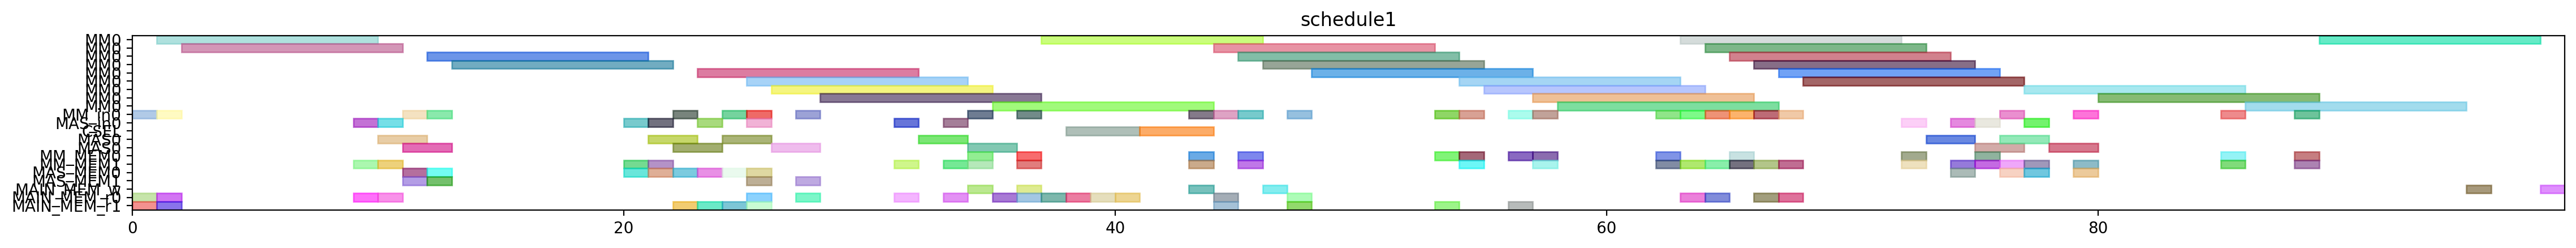

Source code (Python):
from pyschedule import Scenario, solvers, plotters, alt


def solve():
	horizon = 187
	S = Scenario("schedule1", horizon=horizon)

	# resource
	MM = S.Resources('MM', num=1, size=9)
	MM_in = S.Resources('MM_in', num=1)
	MAS_in = S.Resources('MAS_in', num=1)
	CSEL = S.Resource('CSEL')
	MAS = S.Resources('MAS', num=1, size=2, periods=range(1, horizon))
	MM_MEM = S.Resources('MM_MEM', num=2)
	MAS_MEM = S.Resources('MAS_MEM', num=2)
	MAIN_MEM_w = S.Resource('MAIN_MEM_w', size=1)
	MAIN_MEM_r = S.Resources('MAIN_MEM_r', num=2)

	# result of previous scheduling
	t20_in = S.Task('t20_in', length=1, delay_cost=1)
	S += t20_in >= 0
	t20_in += MM_in[0]

	t20_mem0 = S.Task('t20_mem0', length=1, delay_cost=1)
	S += t20_mem0 >= 0
	t20_mem0 += MAIN_MEM_r[0]

	t20_mem1 = S.Task('t20_mem1', length=1, delay_cost=1)
	S += t20_mem1 >= 0
	t20_mem1 += MAIN_MEM_r[1]

	t20 = S.Task('t20', length=9, delay_cost=1)
	S += t20 >= 1
	t20 += MM[0]

	t21_in = S.Task('t21_in', length=1, delay_cost=1)
	S += t21_in >= 1
	t21_in += MM_in[0]

	t21_mem0 = S.Task('t21_mem0', length=1, delay_cost=1)
	S += t21_mem0 >= 1
	t21_mem0 += MAIN_MEM_r[0]

	t21_mem1 = S.Task('t21_mem1', length=1, delay_cost=1)
	S += t21_mem1 >= 1
	t21_mem1 += MAIN_MEM_r[1]

	t21 = S.Task('t21', length=9, delay_cost=1)
	S += t21 >= 2
	t21 += MM[0]

	xit20_in = S.Task('xit20_in', length=1, delay_cost=1)
	S += xit20_in >= 9
	xit20_in += MAS_in[0]

	xit20_mem0 = S.Task('xit20_mem0', length=1, delay_cost=1)
	S += xit20_mem0 >= 9
	xit20_mem0 += MAIN_MEM_r[0]

	xit20_mem1 = S.Task('xit20_mem1', length=1, delay_cost=1)
	S += xit20_mem1 >= 9
	xit20_mem1 += MM_MEM[1]

	xit20 = S.Task('xit20', length=2, delay_cost=1)
	S += xit20 >= 10
	xit20 += MAS[0]

	xit21_in = S.Task('xit21_in', length=1, delay_cost=1)
	S += xit21_in >= 10
	xit21_in += MAS_in[0]

	xit21_mem0 = S.Task('xit21_mem0', length=1, delay_cost=1)
	S += xit21_mem0 >= 10
	xit21_mem0 += MAIN_MEM_r[0]

	xit21_mem1 = S.Task('xit21_mem1', length=1, delay_cost=1)
	S += xit21_mem1 >= 10
	xit21_mem1 += MM_MEM[1]

	xi2t40_in = S.Task('xi2t40_in', length=1, delay_cost=1)
	S += xi2t40_in >= 11
	xi2t40_in += MM_in[0]

	xi2t40_mem0 = S.Task('xi2t40_mem0', length=1, delay_cost=1)
	S += xi2t40_mem0 >= 11
	xi2t40_mem0 += MAS_MEM[0]

	xi2t40_mem1 = S.Task('xi2t40_mem1', length=1, delay_cost=1)
	S += xi2t40_mem1 >= 11
	xi2t40_mem1 += MAS_MEM[1]

	xit21 = S.Task('xit21', length=2, delay_cost=1)
	S += xit21 >= 11
	xit21 += MAS[0]

	xi2t40 = S.Task('xi2t40', length=9, delay_cost=1)
	S += xi2t40 >= 12
	xi2t40 += MM[0]

	xi2t41_in = S.Task('xi2t41_in', length=1, delay_cost=1)
	S += xi2t41_in >= 12
	xi2t41_in += MM_in[0]

	xi2t41_mem0 = S.Task('xi2t41_mem0', length=1, delay_cost=1)
	S += xi2t41_mem0 >= 12
	xi2t41_mem0 += MAS_MEM[0]

	xi2t41_mem1 = S.Task('xi2t41_mem1', length=1, delay_cost=1)
	S += xi2t41_mem1 >= 12
	xi2t41_mem1 += MAS_MEM[1]

	xi2t41 = S.Task('xi2t41', length=9, delay_cost=1)
	S += xi2t41 >= 13
	xi2t41 += MM[0]

	D_a_0_in = S.Task('D_a_0_in', length=1, delay_cost=1)
	S += D_a_0_in >= 20
	D_a_0_in += MAS_in[0]

	D_a_0_mem0 = S.Task('D_a_0_mem0', length=1, delay_cost=1)
	S += D_a_0_mem0 >= 20
	D_a_0_mem0 += MAS_MEM[0]

	D_a_0_mem1 = S.Task('D_a_0_mem1', length=1, delay_cost=1)
	S += D_a_0_mem1 >= 20
	D_a_0_mem1 += MM_MEM[1]

	D_a_0 = S.Task('D_a_0', length=2, delay_cost=1)
	S += D_a_0 >= 21
	D_a_0 += MAS[0]

	D_a_1_in = S.Task('D_a_1_in', length=1, delay_cost=1)
	S += D_a_1_in >= 21
	D_a_1_in += MAS_in[0]

	D_a_1_mem0 = S.Task('D_a_1_mem0', length=1, delay_cost=1)
	S += D_a_1_mem0 >= 21
	D_a_1_mem0 += MAS_MEM[0]

	D_a_1_mem1 = S.Task('D_a_1_mem1', length=1, delay_cost=1)
	S += D_a_1_mem1 >= 21
	D_a_1_mem1 += MM_MEM[1]

	D_a_1 = S.Task('D_a_1', length=2, delay_cost=1)
	S += D_a_1 >= 22
	D_a_1 += MAS[0]

	negD0_in = S.Task('negD0_in', length=1, delay_cost=1)
	S += negD0_in >= 22
	negD0_in += MM_in[0]

	negD0_mem0 = S.Task('negD0_mem0', length=1, delay_cost=1)
	S += negD0_mem0 >= 22
	negD0_mem0 += MAS_MEM[0]

	negD0_mem1 = S.Task('negD0_mem1', length=1, delay_cost=1)
	S += negD0_mem1 >= 22
	negD0_mem1 += MAIN_MEM_r[1]

	N_b1_in = S.Task('N_b1_in', length=1, delay_cost=1)
	S += N_b1_in >= 23
	N_b1_in += MAS_in[0]

	N_b1_mem0 = S.Task('N_b1_mem0', length=1, delay_cost=1)
	S += N_b1_mem0 >= 23
	N_b1_mem0 += MAS_MEM[0]

	N_b1_mem1 = S.Task('N_b1_mem1', length=1, delay_cost=1)
	S += N_b1_mem1 >= 23
	N_b1_mem1 += MAIN_MEM_r[1]

	negD0 = S.Task('negD0', length=9, delay_cost=1)
	S += negD0 >= 23
	negD0 += MM[0]

	N_b1 = S.Task('N_b1', length=2, delay_cost=1)
	S += N_b1 >= 24
	N_b1 += MAS[0]

	negD1_in = S.Task('negD1_in', length=1, delay_cost=1)
	S += negD1_in >= 24
	negD1_in += MM_in[0]

	negD1_mem0 = S.Task('negD1_mem0', length=1, delay_cost=1)
	S += negD1_mem0 >= 24
	negD1_mem0 += MAS_MEM[0]

	negD1_mem1 = S.Task('negD1_mem1', length=1, delay_cost=1)
	S += negD1_mem1 >= 24
	negD1_mem1 += MAIN_MEM_r[1]

	N1_in = S.Task('N1_in', length=1, delay_cost=1)
	S += N1_in >= 25
	N1_in += MM_in[0]

	N1_mem0 = S.Task('N1_mem0', length=1, delay_cost=1)
	S += N1_mem0 >= 25
	N1_mem0 += MAIN_MEM_r[0]

	N1_mem1 = S.Task('N1_mem1', length=1, delay_cost=1)
	S += N1_mem1 >= 25
	N1_mem1 += MAS_MEM[1]

	N_b0_in = S.Task('N_b0_in', length=1, delay_cost=1)
	S += N_b0_in >= 25
	N_b0_in += MAS_in[0]

	N_b0_mem0 = S.Task('N_b0_mem0', length=1, delay_cost=1)
	S += N_b0_mem0 >= 25
	N_b0_mem0 += MAS_MEM[0]

	N_b0_mem1 = S.Task('N_b0_mem1', length=1, delay_cost=1)
	S += N_b0_mem1 >= 25
	N_b0_mem1 += MAIN_MEM_r[1]

	negD1 = S.Task('negD1', length=9, delay_cost=1)
	S += negD1 >= 25
	negD1 += MM[0]

	N1 = S.Task('N1', length=9, delay_cost=1)
	S += N1 >= 26
	N1 += MM[0]

	N_b0 = S.Task('N_b0', length=2, delay_cost=1)
	S += N_b0 >= 26
	N_b0 += MAS[0]

	N0_in = S.Task('N0_in', length=1, delay_cost=1)
	S += N0_in >= 27
	N0_in += MM_in[0]

	N0_mem0 = S.Task('N0_mem0', length=1, delay_cost=1)
	S += N0_mem0 >= 27
	N0_mem0 += MAIN_MEM_r[0]

	N0_mem1 = S.Task('N0_mem1', length=1, delay_cost=1)
	S += N0_mem1 >= 27
	N0_mem1 += MAS_MEM[1]

	N0 = S.Task('N0', length=9, delay_cost=1)
	S += N0 >= 28
	N0 += MM[0]

	D0_in = S.Task('D0_in', length=1, delay_cost=1)
	S += D0_in >= 31
	D0_in += MAS_in[0]

	D0_mem0 = S.Task('D0_mem0', length=1, delay_cost=1)
	S += D0_mem0 >= 31
	D0_mem0 += MAIN_MEM_r[0]

	D0_mem1 = S.Task('D0_mem1', length=1, delay_cost=1)
	S += D0_mem1 >= 31
	D0_mem1 += MM_MEM[1]

	D0 = S.Task('D0', length=2, delay_cost=1)
	S += D0 >= 32
	D0 += MAS[0]

	D1_in = S.Task('D1_in', length=1, delay_cost=1)
	S += D1_in >= 33
	D1_in += MAS_in[0]

	D1_mem0 = S.Task('D1_mem0', length=1, delay_cost=1)
	S += D1_mem0 >= 33
	D1_mem0 += MAIN_MEM_r[0]

	D1_mem1 = S.Task('D1_mem1', length=1, delay_cost=1)
	S += D1_mem1 >= 33
	D1_mem1 += MM_MEM[1]

	D0_w = S.Task('D0_w', length=1, delay_cost=1)
	S += D0_w >= 34
	D0_w += MAIN_MEM_w

	D1 = S.Task('D1', length=2, delay_cost=1)
	S += D1 >= 34
	D1 += MAS[0]

	N21_in = S.Task('N21_in', length=1, delay_cost=1)
	S += N21_in >= 34
	N21_in += MM_in[0]

	N21_mem0 = S.Task('N21_mem0', length=1, delay_cost=1)
	S += N21_mem0 >= 34
	N21_mem0 += MM_MEM[0]

	N21_mem1 = S.Task('N21_mem1', length=1, delay_cost=1)
	S += N21_mem1 >= 34
	N21_mem1 += MM_MEM[1]

	N21 = S.Task('N21', length=9, delay_cost=1)
	S += N21 >= 35
	N21 += MM[0]

	Z0_mem0 = S.Task('Z0_mem0', length=1, delay_cost=1)
	S += Z0_mem0 >= 35
	Z0_mem0 += MAIN_MEM_r[0]

	D1_w = S.Task('D1_w', length=1, delay_cost=1)
	S += D1_w >= 36
	D1_w += MAIN_MEM_w

	N20_in = S.Task('N20_in', length=1, delay_cost=1)
	S += N20_in >= 36
	N20_in += MM_in[0]

	N20_mem0 = S.Task('N20_mem0', length=1, delay_cost=1)
	S += N20_mem0 >= 36
	N20_mem0 += MM_MEM[0]

	N20_mem1 = S.Task('N20_mem1', length=1, delay_cost=1)
	S += N20_mem1 >= 36
	N20_mem1 += MM_MEM[1]

	Z0_mem1 = S.Task('Z0_mem1', length=1, delay_cost=1)
	S += Z0_mem1 >= 36
	Z0_mem1 += MAIN_MEM_r[0]

	N20 = S.Task('N20', length=9, delay_cost=1)
	S += N20 >= 37
	N20 += MM[0]

	Z0_mem2 = S.Task('Z0_mem2', length=1, delay_cost=1)
	S += Z0_mem2 >= 37
	Z0_mem2 += MAIN_MEM_r[0]

	Z0 = S.Task('Z0', length=3, delay_cost=1)
	S += Z0 >= 38
	Z0 += CSEL

	Z1_mem0 = S.Task('Z1_mem0', length=1, delay_cost=1)
	S += Z1_mem0 >= 38
	Z1_mem0 += MAIN_MEM_r[0]

	Z1_mem1 = S.Task('Z1_mem1', length=1, delay_cost=1)
	S += Z1_mem1 >= 39
	Z1_mem1 += MAIN_MEM_r[0]

	Z1_mem2 = S.Task('Z1_mem2', length=1, delay_cost=1)
	S += Z1_mem2 >= 40
	Z1_mem2 += MAIN_MEM_r[0]

	Z1 = S.Task('Z1', length=3, delay_cost=1)
	S += Z1 >= 41
	Z1 += CSEL

	N31_in = S.Task('N31_in', length=1, delay_cost=1)
	S += N31_in >= 43
	N31_in += MM_in[0]

	N31_mem0 = S.Task('N31_mem0', length=1, delay_cost=1)
	S += N31_mem0 >= 43
	N31_mem0 += MM_MEM[0]

	N31_mem1 = S.Task('N31_mem1', length=1, delay_cost=1)
	S += N31_mem1 >= 43
	N31_mem1 += MM_MEM[1]

	Z0_w = S.Task('Z0_w', length=1, delay_cost=1)
	S += Z0_w >= 43
	Z0_w += MAIN_MEM_w

	D20_in = S.Task('D20_in', length=1, delay_cost=1)
	S += D20_in >= 44
	D20_in += MM_in[0]

	D20_mem0 = S.Task('D20_mem0', length=1, delay_cost=1)
	S += D20_mem0 >= 44
	D20_mem0 += MAIN_MEM_r[0]

	D20_mem1 = S.Task('D20_mem1', length=1, delay_cost=1)
	S += D20_mem1 >= 44
	D20_mem1 += MAIN_MEM_r[1]

	N31 = S.Task('N31', length=9, delay_cost=1)
	S += N31 >= 44
	N31 += MM[0]

	D20 = S.Task('D20', length=9, delay_cost=1)
	S += D20 >= 45
	D20 += MM[0]

	N30_in = S.Task('N30_in', length=1, delay_cost=1)
	S += N30_in >= 45
	N30_in += MM_in[0]

	N30_mem0 = S.Task('N30_mem0', length=1, delay_cost=1)
	S += N30_mem0 >= 45
	N30_mem0 += MM_MEM[0]

	N30_mem1 = S.Task('N30_mem1', length=1, delay_cost=1)
	S += N30_mem1 >= 45
	N30_mem1 += MM_MEM[1]

	N30 = S.Task('N30', length=9, delay_cost=1)
	S += N30 >= 46
	N30 += MM[0]

	Z1_w = S.Task('Z1_w', length=1, delay_cost=1)
	S += Z1_w >= 46
	Z1_w += MAIN_MEM_w

	D21_in = S.Task('D21_in', length=1, delay_cost=1)
	S += D21_in >= 47
	D21_in += MM_in[0]

	D21_mem0 = S.Task('D21_mem0', length=1, delay_cost=1)
	S += D21_mem0 >= 47
	D21_mem0 += MAIN_MEM_r[0]

	D21_mem1 = S.Task('D21_mem1', length=1, delay_cost=1)
	S += D21_mem1 >= 47
	D21_mem1 += MAIN_MEM_r[1]

	D21 = S.Task('D21', length=9, delay_cost=1)
	S += D21 >= 48
	D21 += MM[0]

	V0_in = S.Task('V0_in', length=1, delay_cost=1)
	S += V0_in >= 53
	V0_in += MM_in[0]

	V0_mem0 = S.Task('V0_mem0', length=1, delay_cost=1)
	S += V0_mem0 >= 53
	V0_mem0 += MM_MEM[0]

	V0_mem1 = S.Task('V0_mem1', length=1, delay_cost=1)
	S += V0_mem1 >= 53
	V0_mem1 += MAIN_MEM_r[1]

	ND20_in = S.Task('ND20_in', length=1, delay_cost=1)
	S += ND20_in >= 54
	ND20_in += MM_in[0]

	ND20_mem0 = S.Task('ND20_mem0', length=1, delay_cost=1)
	S += ND20_mem0 >= 54
	ND20_mem0 += MM_MEM[0]

	ND20_mem1 = S.Task('ND20_mem1', length=1, delay_cost=1)
	S += ND20_mem1 >= 54
	ND20_mem1 += MM_MEM[1]

	V0 = S.Task('V0', length=9, delay_cost=1)
	S += V0 >= 54
	V0 += MM[0]

	ND20 = S.Task('ND20', length=9, delay_cost=1)
	S += ND20 >= 55
	ND20 += MM[0]

	V1_in = S.Task('V1_in', length=1, delay_cost=1)
	S += V1_in >= 56
	V1_in += MM_in[0]

	V1_mem0 = S.Task('V1_mem0', length=1, delay_cost=1)
	S += V1_mem0 >= 56
	V1_mem0 += MM_MEM[0]

	V1_mem1 = S.Task('V1_mem1', length=1, delay_cost=1)
	S += V1_mem1 >= 56
	V1_mem1 += MAIN_MEM_r[1]

	ND21_in = S.Task('ND21_in', length=1, delay_cost=1)
	S += ND21_in >= 57
	ND21_in += MM_in[0]

	ND21_mem0 = S.Task('ND21_mem0', length=1, delay_cost=1)
	S += ND21_mem0 >= 57
	ND21_mem0 += MM_MEM[0]

	ND21_mem1 = S.Task('ND21_mem1', length=1, delay_cost=1)
	S += ND21_mem1 >= 57
	ND21_mem1 += MM_MEM[1]

	V1 = S.Task('V1', length=9, delay_cost=1)
	S += V1 >= 57
	V1 += MM[0]

	ND21 = S.Task('ND21', length=9, delay_cost=1)
	S += ND21 >= 58
	ND21 += MM[0]


	# new tasks
	aND20 = S.Task('aND20', length=9, delay_cost=1)
	aND20 += alt(MM)
	aND20_in = S.Task('aND20_in', length=1, delay_cost=1)
	aND20_in += alt(MM_in)
	S += aND20_in*MM_in[0]<=aND20*MM[0]
	aND20_mem0 = S.Task('aND20_mem0', length=1, delay_cost=1)
	aND20_mem0 += MAIN_MEM_r[0]
	S += aND20_mem0 <= aND20

	aND20_mem1 = S.Task('aND20_mem1', length=1, delay_cost=1)
	aND20_mem1 += MM_MEM[1]
	S += 63 < aND20_mem1
	S += aND20_mem1 <= aND20

	aND21 = S.Task('aND21', length=9, delay_cost=1)
	aND21 += alt(MM)
	aND21_in = S.Task('aND21_in', length=1, delay_cost=1)
	aND21_in += alt(MM_in)
	S += aND21_in*MM_in[0]<=aND21*MM[0]
	aND21_mem0 = S.Task('aND21_mem0', length=1, delay_cost=1)
	aND21_mem0 += MAIN_MEM_r[0]
	S += aND21_mem0 <= aND21

	aND21_mem1 = S.Task('aND21_mem1', length=1, delay_cost=1)
	aND21_mem1 += MM_MEM[1]
	S += 66 < aND21_mem1
	S += aND21_mem1 <= aND21

	bD30 = S.Task('bD30', length=9, delay_cost=1)
	bD30 += alt(MM)
	bD30_in = S.Task('bD30_in', length=1, delay_cost=1)
	bD30_in += alt(MM_in)
	S += bD30_in*MM_in[0]<=bD30*MM[0]
	bD30_mem0 = S.Task('bD30_mem0', length=1, delay_cost=1)
	bD30_mem0 += MAIN_MEM_r[0]
	S += bD30_mem0 <= bD30

	bD30_mem1 = S.Task('bD30_mem1', length=1, delay_cost=1)
	bD30_mem1 += MM_MEM[1]
	S += 62 < bD30_mem1
	S += bD30_mem1 <= bD30

	bD31 = S.Task('bD31', length=9, delay_cost=1)
	bD31 += alt(MM)
	bD31_in = S.Task('bD31_in', length=1, delay_cost=1)
	bD31_in += alt(MM_in)
	S += bD31_in*MM_in[0]<=bD31*MM[0]
	bD31_mem0 = S.Task('bD31_mem0', length=1, delay_cost=1)
	bD31_mem0 += MAIN_MEM_r[0]
	S += bD31_mem0 <= bD31

	bD31_mem1 = S.Task('bD31_mem1', length=1, delay_cost=1)
	bD31_mem1 += MM_MEM[1]
	S += 65 < bD31_mem1
	S += bD31_mem1 <= bD31

	V20 = S.Task('V20', length=9, delay_cost=1)
	V20 += alt(MM)
	V20_in = S.Task('V20_in', length=1, delay_cost=1)
	V20_in += alt(MM_in)
	S += V20_in*MM_in[0]<=V20*MM[0]
	V20_mem0 = S.Task('V20_mem0', length=1, delay_cost=1)
	V20_mem0 += MM_MEM[0]
	S += 62 < V20_mem0
	S += V20_mem0 <= V20

	V20_mem1 = S.Task('V20_mem1', length=1, delay_cost=1)
	V20_mem1 += MM_MEM[1]
	S += 62 < V20_mem1
	S += V20_mem1 <= V20

	V21 = S.Task('V21', length=9, delay_cost=1)
	V21 += alt(MM)
	V21_in = S.Task('V21_in', length=1, delay_cost=1)
	V21_in += alt(MM_in)
	S += V21_in*MM_in[0]<=V21*MM[0]
	V21_mem0 = S.Task('V21_mem0', length=1, delay_cost=1)
	V21_mem0 += MM_MEM[0]
	S += 65 < V21_mem0
	S += V21_mem0 <= V21

	V21_mem1 = S.Task('V21_mem1', length=1, delay_cost=1)
	V21_mem1 += MM_MEM[1]
	S += 65 < V21_mem1
	S += V21_mem1 <= V21

	U_0 = S.Task('U_0', length=2, delay_cost=1)
	U_0 += alt(MAS)
	U_0_in = S.Task('U_0_in', length=1, delay_cost=1)
	U_0_in += alt(MAS_in)
	S += U_0_in*MAS_in[0]<=U_0*MAS[0]

	U_0_mem0 = S.Task('U_0_mem0', length=1, delay_cost=1)
	U_0_mem0 += MM_MEM[0]
	S += 54 < U_0_mem0
	S += U_0_mem0 <= U_0

	U_0_mem1 = S.Task('U_0_mem1', length=1, delay_cost=1)
	U_0_mem1 += alt(MM_MEM)
	S += (aND20*MM[0])-1 < U_0_mem1*MM_MEM[1]
	S += U_0_mem1 <= U_0

	U_1 = S.Task('U_1', length=2, delay_cost=1)
	U_1 += alt(MAS)
	U_1_in = S.Task('U_1_in', length=1, delay_cost=1)
	U_1_in += alt(MAS_in)
	S += U_1_in*MAS_in[0]<=U_1*MAS[0]

	U_1_mem0 = S.Task('U_1_mem0', length=1, delay_cost=1)
	U_1_mem0 += MM_MEM[0]
	S += 52 < U_1_mem0
	S += U_1_mem0 <= U_1

	U_1_mem1 = S.Task('U_1_mem1', length=1, delay_cost=1)
	U_1_mem1 += alt(MM_MEM)
	S += (aND21*MM[0])-1 < U_1_mem1*MM_MEM[1]
	S += U_1_mem1 <= U_1

	U0 = S.Task('U0', length=2, delay_cost=1)
	U0 += alt(MAS)
	U0_in = S.Task('U0_in', length=1, delay_cost=1)
	U0_in += alt(MAS_in)
	S += U0_in*MAS_in[0]<=U0*MAS[0]

	U0_mem0 = S.Task('U0_mem0', length=1, delay_cost=1)
	U0_mem0 += alt(MAS_MEM)
	S += (U_0*MAS[0])-1 < U0_mem0*MAS_MEM[0]
	S += U0_mem0 <= U0

	U0_mem1 = S.Task('U0_mem1', length=1, delay_cost=1)
	U0_mem1 += alt(MM_MEM)
	S += (bD30*MM[0])-1 < U0_mem1*MM_MEM[1]
	S += U0_mem1 <= U0

	U1 = S.Task('U1', length=2, delay_cost=1)
	U1 += alt(MAS)
	U1_in = S.Task('U1_in', length=1, delay_cost=1)
	U1_in += alt(MAS_in)
	S += U1_in*MAS_in[0]<=U1*MAS[0]

	U1_mem0 = S.Task('U1_mem0', length=1, delay_cost=1)
	U1_mem0 += alt(MAS_MEM)
	S += (U_1*MAS[0])-1 < U1_mem0*MAS_MEM[0]
	S += U1_mem0 <= U1

	U1_mem1 = S.Task('U1_mem1', length=1, delay_cost=1)
	U1_mem1 += alt(MM_MEM)
	S += (bD31*MM[0])-1 < U1_mem1*MM_MEM[1]
	S += U1_mem1 <= U1

	UV0 = S.Task('UV0', length=9, delay_cost=1)
	UV0 += alt(MM)
	UV0_in = S.Task('UV0_in', length=1, delay_cost=1)
	UV0_in += alt(MM_in)
	S += UV0_in*MM_in[0]<=UV0*MM[0]
	UV0_mem0 = S.Task('UV0_mem0', length=1, delay_cost=1)
	UV0_mem0 += alt(MAS_MEM)
	S += (U0*MAS[0])-1 < UV0_mem0*MAS_MEM[0]
	S += UV0_mem0 <= UV0

	UV0_mem1 = S.Task('UV0_mem1', length=1, delay_cost=1)
	UV0_mem1 += MM_MEM[1]
	S += 62 < UV0_mem1
	S += UV0_mem1 <= UV0

	UV1 = S.Task('UV1', length=9, delay_cost=1)
	UV1 += alt(MM)
	UV1_in = S.Task('UV1_in', length=1, delay_cost=1)
	UV1_in += alt(MM_in)
	S += UV1_in*MM_in[0]<=UV1*MM[0]
	UV1_mem0 = S.Task('UV1_mem0', length=1, delay_cost=1)
	UV1_mem0 += alt(MAS_MEM)
	S += (U1*MAS[0])-1 < UV1_mem0*MAS_MEM[0]
	S += UV1_mem0 <= UV1

	UV1_mem1 = S.Task('UV1_mem1', length=1, delay_cost=1)
	UV1_mem1 += MM_MEM[1]
	S += 65 < UV1_mem1
	S += UV1_mem1 <= UV1

	UV30 = S.Task('UV30', length=9, delay_cost=1)
	UV30 += alt(MM)
	UV30_in = S.Task('UV30_in', length=1, delay_cost=1)
	UV30_in += alt(MM_in)
	S += UV30_in*MM_in[0]<=UV30*MM[0]
	S += 0<UV30

	UV30_w = S.Task('UV30_w', length=1, delay_cost=1)
	UV30_w += alt(MAIN_MEM_w)
	S += UV30 <= UV30_w

	UV30_mem0 = S.Task('UV30_mem0', length=1, delay_cost=1)
	UV30_mem0 += alt(MM_MEM)
	S += (UV0*MM[0])-1 < UV30_mem0*MM_MEM[0]
	S += UV30_mem0 <= UV30

	UV30_mem1 = S.Task('UV30_mem1', length=1, delay_cost=1)
	UV30_mem1 += alt(MM_MEM)
	S += (V20*MM[0])-1 < UV30_mem1*MM_MEM[1]
	S += UV30_mem1 <= UV30

	UV31 = S.Task('UV31', length=9, delay_cost=1)
	UV31 += alt(MM)
	UV31_in = S.Task('UV31_in', length=1, delay_cost=1)
	UV31_in += alt(MM_in)
	S += UV31_in*MM_in[0]<=UV31*MM[0]
	S += 0<UV31

	UV31_w = S.Task('UV31_w', length=1, delay_cost=1)
	UV31_w += alt(MAIN_MEM_w)
	S += UV31 <= UV31_w

	UV31_mem0 = S.Task('UV31_mem0', length=1, delay_cost=1)
	UV31_mem0 += alt(MM_MEM)
	S += (UV1*MM[0])-1 < UV31_mem0*MM_MEM[0]
	S += UV31_mem0 <= UV31

	UV31_mem1 = S.Task('UV31_mem1', length=1, delay_cost=1)
	UV31_mem1 += alt(MM_MEM)
	S += (V21*MM[0])-1 < UV31_mem1*MM_MEM[1]
	S += UV31_mem1 <= UV31

	solvers.mip.solve(S,msg=1,kind='CPLEX',ratio_gap=1.01)

	solution = [['hoge']*len(S.solution()[1]) for i in range(len(S.solution()))]
	for i in range(len(S.solution())):
		for j in range(len(S.solution()[i])):
			solution[i][j]=str(S.solution()[i][j])
	print(solution)

	cycles = int(solution[-1][3])

	pic_file_name = "/mnt/rose/usr1/fukuda/ABE/multiRAM_multiMAS_16mux/scheduling_result/stage9MM1_stage2MAS1/2xSSWU_BEFORE_EXP/schedule1.png"
	if(S.solution() != []):
		plotters.matplotlib.plot(S,img_filename=pic_file_name, show_task_labels=False, fig_size=(cycles*0.25+3, 2))

	return solution
